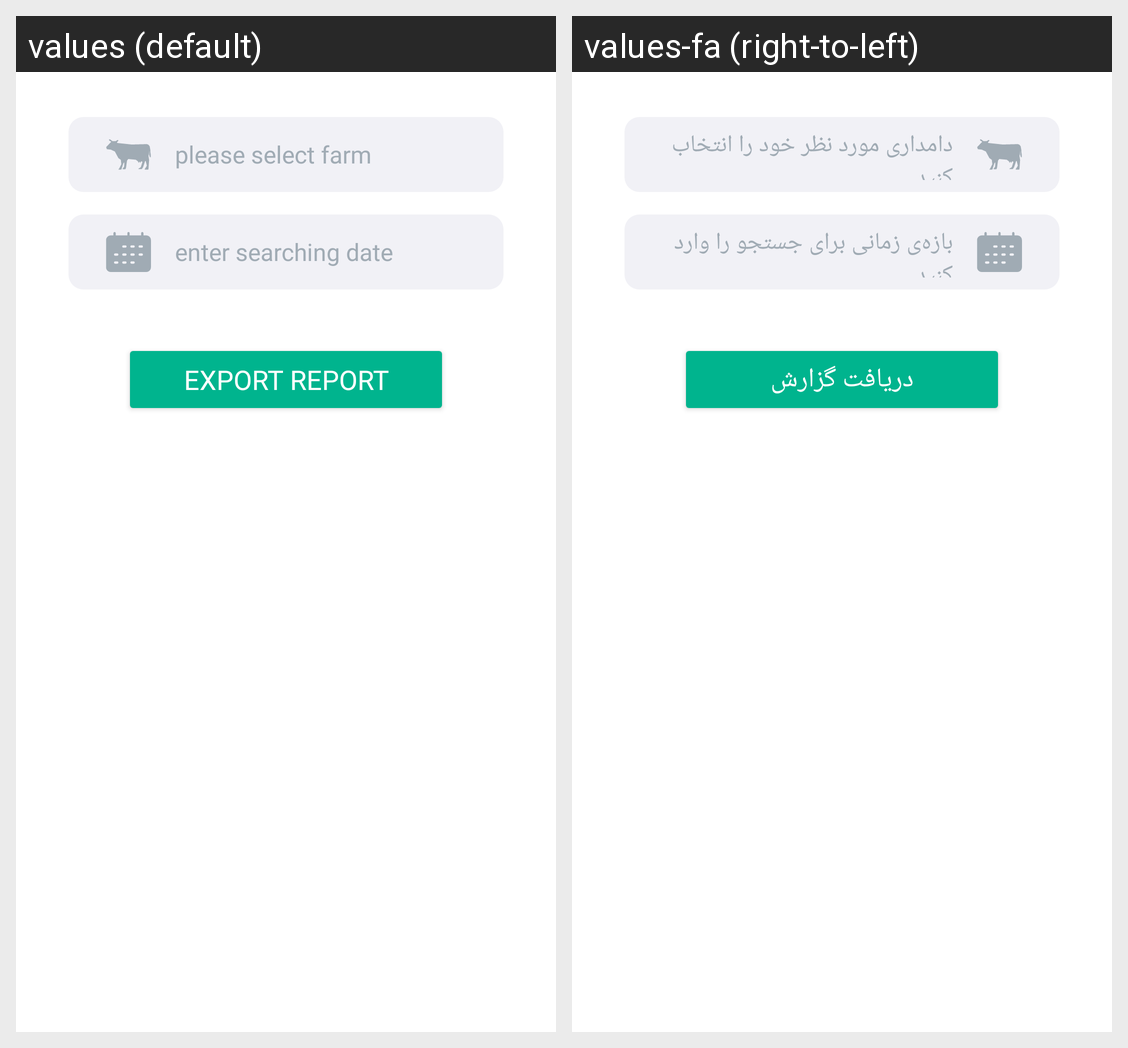

Locale-by-locale string values for the Android screen shown in this grid:
Android screen res/layout/fragment_injuries.xml rendered under 2 locales, left to right: values (default), values-fa (right-to-left). Device: Nexus 5 (rendered at 1080×1920; each locale shown at half size, 540×960, under a caption strip naming it); theme Theme.App.
Strings drawn on this screen, with the default value and each locale's value (text and hints the layout hard-codes, and strings that could not be matched under every locale, appear in the picture but are not listed):

enter_farm
  values: please select farm
  values-fa: دامداری مورد نظر خود را انتخاب کنید

enter_date
  values: enter searching date
  values-fa: بازه‌ی زمانی برای جستجو را وارد کنید

export_report
  values: export report
  values-fa: دریافت گزارش
